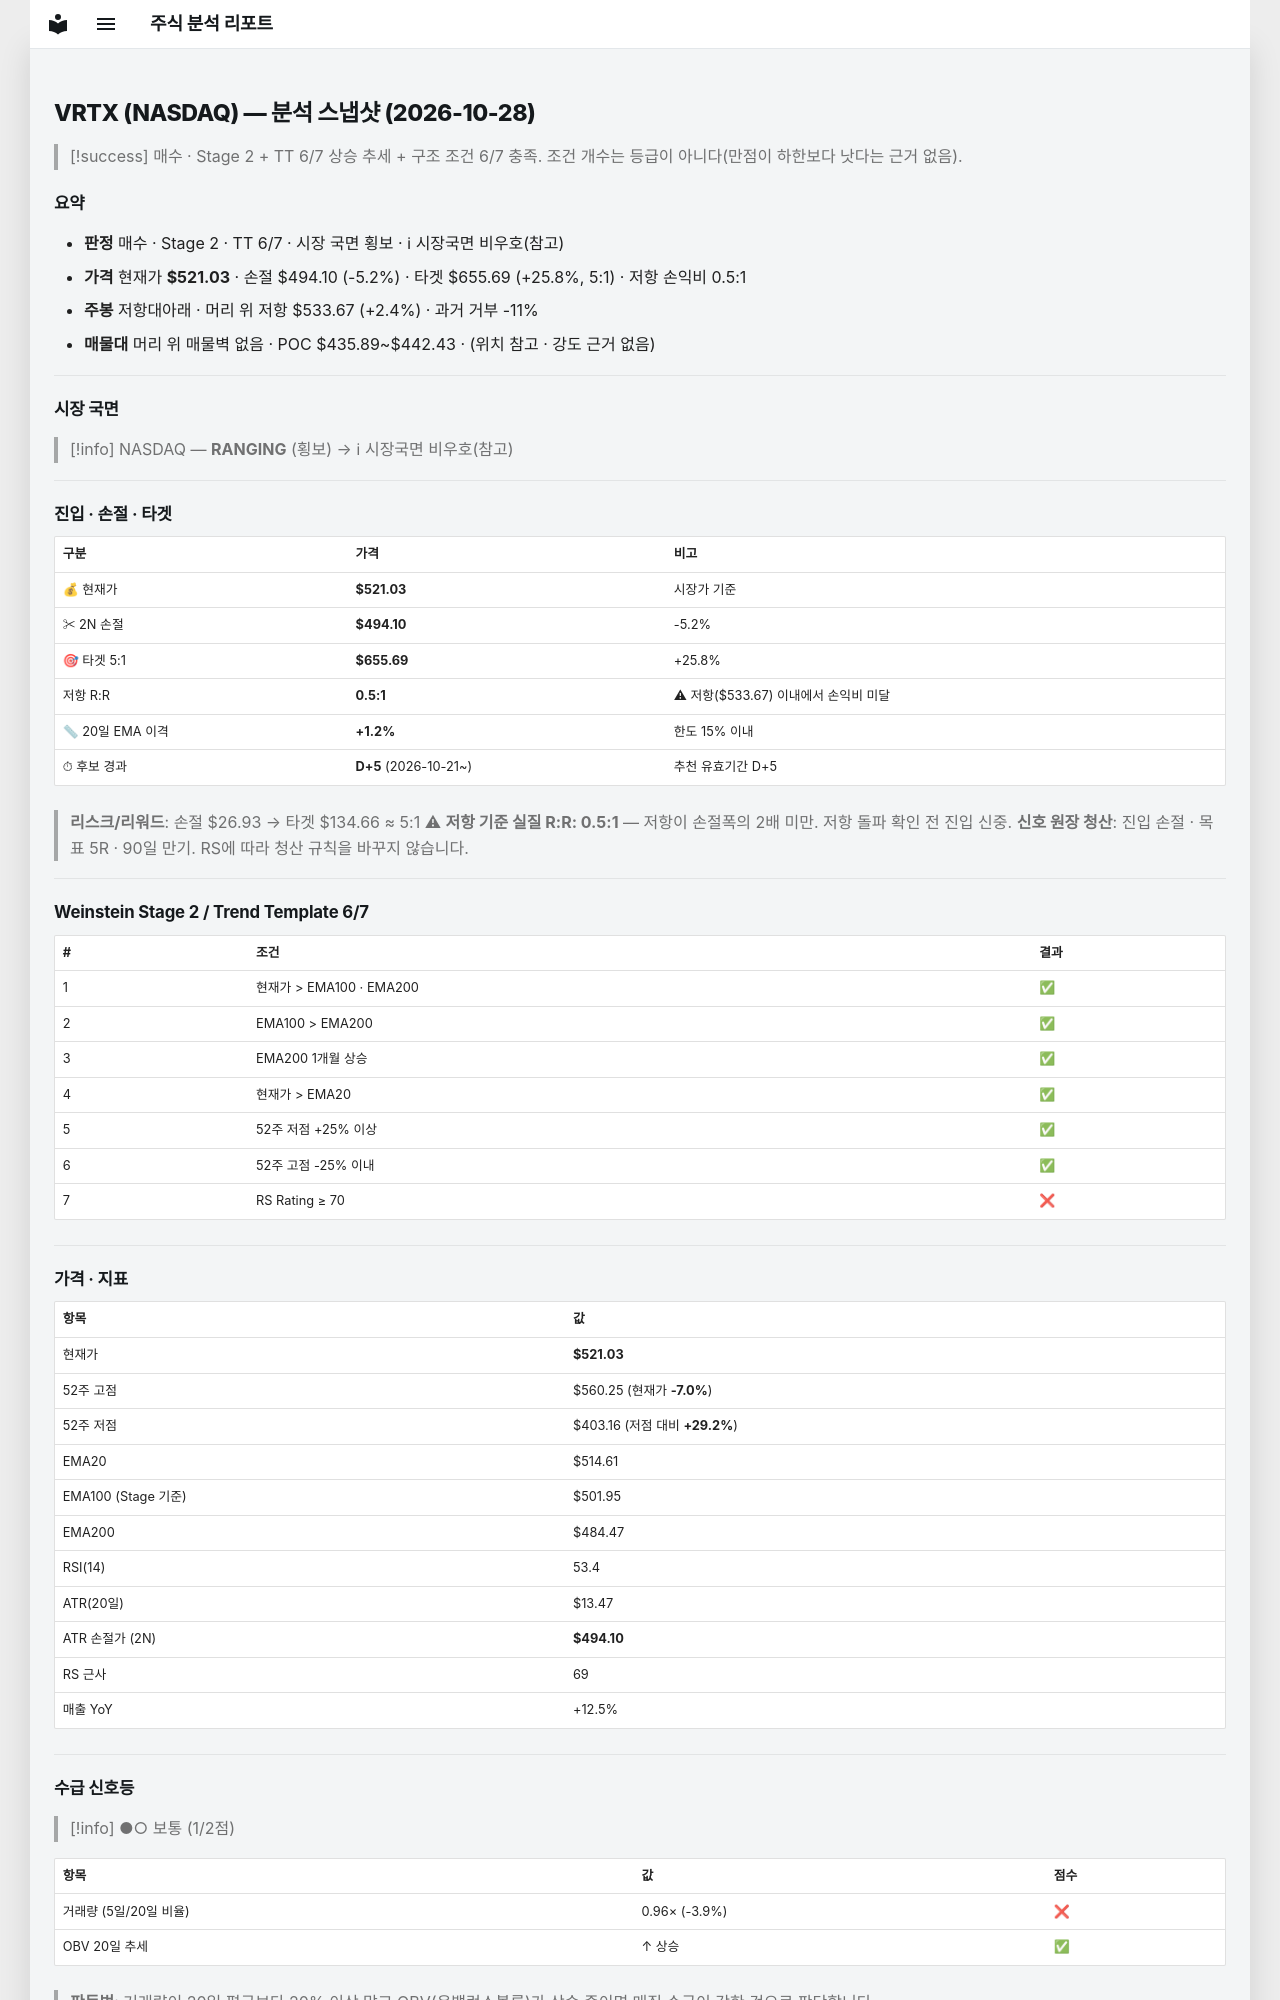

repository: soloandco/stock-reports · page: snapshots/VRTX-2026-10-28/index.html · generator: mkdocs

---
type: analysis-snapshot
title: VRTX 분석 스냅샷
ticker: VRTX
market: NASDAQ
created: 2026-10-28
updated: 2026-10-28
bar-date: 2026-10-27
verdict: 매수관찰
real-rr: 0.47
sma50-gap-pct: 1.2
candidate-days: 5
candidate-since: 2026-10-21
weekly-position: 저항대아래
weekly-overhead-price: 533.67
weekly-overhead-pct: 2.4
stage: 2
trend-template-score: 6
tt-max: 7
ma-set: ema-20-100-200
price: 521.030029296875
stop-price: 494.09731622307305
market-regime: RANGING
supply-demand-score: 1/2
supply-demand-label: 보통
status: tracking
tags:
  - stock-agent
  - watchlist
  - VRTX
  - analysis
related:
  - "[[analysis-template]]"
---

# VRTX (NASDAQ) — 분석 스냅샷 (2026-10-28)

> [!success] 매수 · Stage 2 + TT 6/7
> 상승 추세 + 구조 조건 6/7 충족. 조건 개수는 등급이 아니다(만점이 하한보다 낫다는 근거 없음).

## 요약

- **판정** 매수 · Stage 2 · TT 6/7 · 시장 국면 횡보 · ℹ 시장국면 비우호(참고)
- **가격** 현재가 **$521.03** · 손절 $494.10 (-5.2%) · 타겟 $655.69 (+25.8%, 5:1) · 저항 손익비 0.5:1
- **주봉** 저항대아래 · 머리 위 저항 $533.67 (+2.4%) · 과거 거부 -11%
- **매물대** 머리 위 매물벽 없음 · POC $435.89~$442.43 · (위치 참고 · 강도 근거 없음)

---

## 시장 국면

> [!info] NASDAQ — **RANGING** (횡보) → ℹ 시장국면 비우호(참고)

---

## 진입 · 손절 · 타겟

| 구분 | 가격 | 비고 |
|------|------|------|
| 💰 현재가 | **$521.03** | 시장가 기준 |
| ✂ 2N 손절 | **$494.10** | -5.2% |
| 🎯 타겟 5:1 | **$655.69** | +25.8% |
| 저항 R:R | **0.5:1** | ⚠ 저항($533.67) 이내에서 손익비 미달 |
| 📏 20일 EMA 이격 | **+1.2%** | 한도 15% 이내 |
| ⏱ 후보 경과 | **D+5** (2026-10-21~) | 추천 유효기간 D+5 |

> **리스크/리워드**: 손절 $26.93 → 타겟 $134.66 ≈ 5:1
> ⚠ **저항 기준 실질 R:R: 0.5:1** — 저항이 손절폭의 2배 미만. 저항 돌파 확인 전 진입 신중.
> **신호 원장 청산**: 진입 손절 · 목표 5R · 90일 만기. RS에 따라 청산 규칙을 바꾸지 않습니다.

---

## Weinstein Stage 2 / Trend Template 6/7

| # | 조건 | 결과 |
|---|------|------|
| 1 | 현재가 > EMA100 · EMA200 | ✅ |
| 2 | EMA100 > EMA200 | ✅ |
| 3 | EMA200 1개월 상승 | ✅ |
| 4 | 현재가 > EMA20 | ✅ |
| 5 | 52주 저점 +25% 이상 | ✅ |
| 6 | 52주 고점 -25% 이내 | ✅ |
| 7 | RS Rating ≥ 70 | ❌ |

---

## 가격 · 지표

| 항목 | 값 |
|------|---|
| 현재가 | **$521.03** |
| 52주 고점 | $560.25 (현재가 **-7.0%**) |
| 52주 저점 | $403.16 (저점 대비 **+29.2%**) |
| EMA20 | $514.61 |
| EMA100 (Stage 기준) | $501.95 |
| EMA200 | $484.47 |
| RSI(14) | 53.4 |
| ATR(20일) | $13.47 |
| ATR 손절가 (2N) | **$494.10** |
| RS 근사 | 69 |
| 매출 YoY | +12.5% |

---
## 수급 신호등

> [!info] ●○ 보통 (1/2점)

| 항목 | 값 | 점수 |
|------|------|------|
| 거래량 (5일/20일 비율) | 0.96× (-3.9%) | ❌ |
| OBV 20일 추세 | ↑ 상승 | ✅ |

> **판독법**: 거래량이 20일 평균보다 20% 이상 많고 OBV(온밸런스볼륨)가 상승 중이면 매집 수급이 강한 것으로 판단합니다.

---
